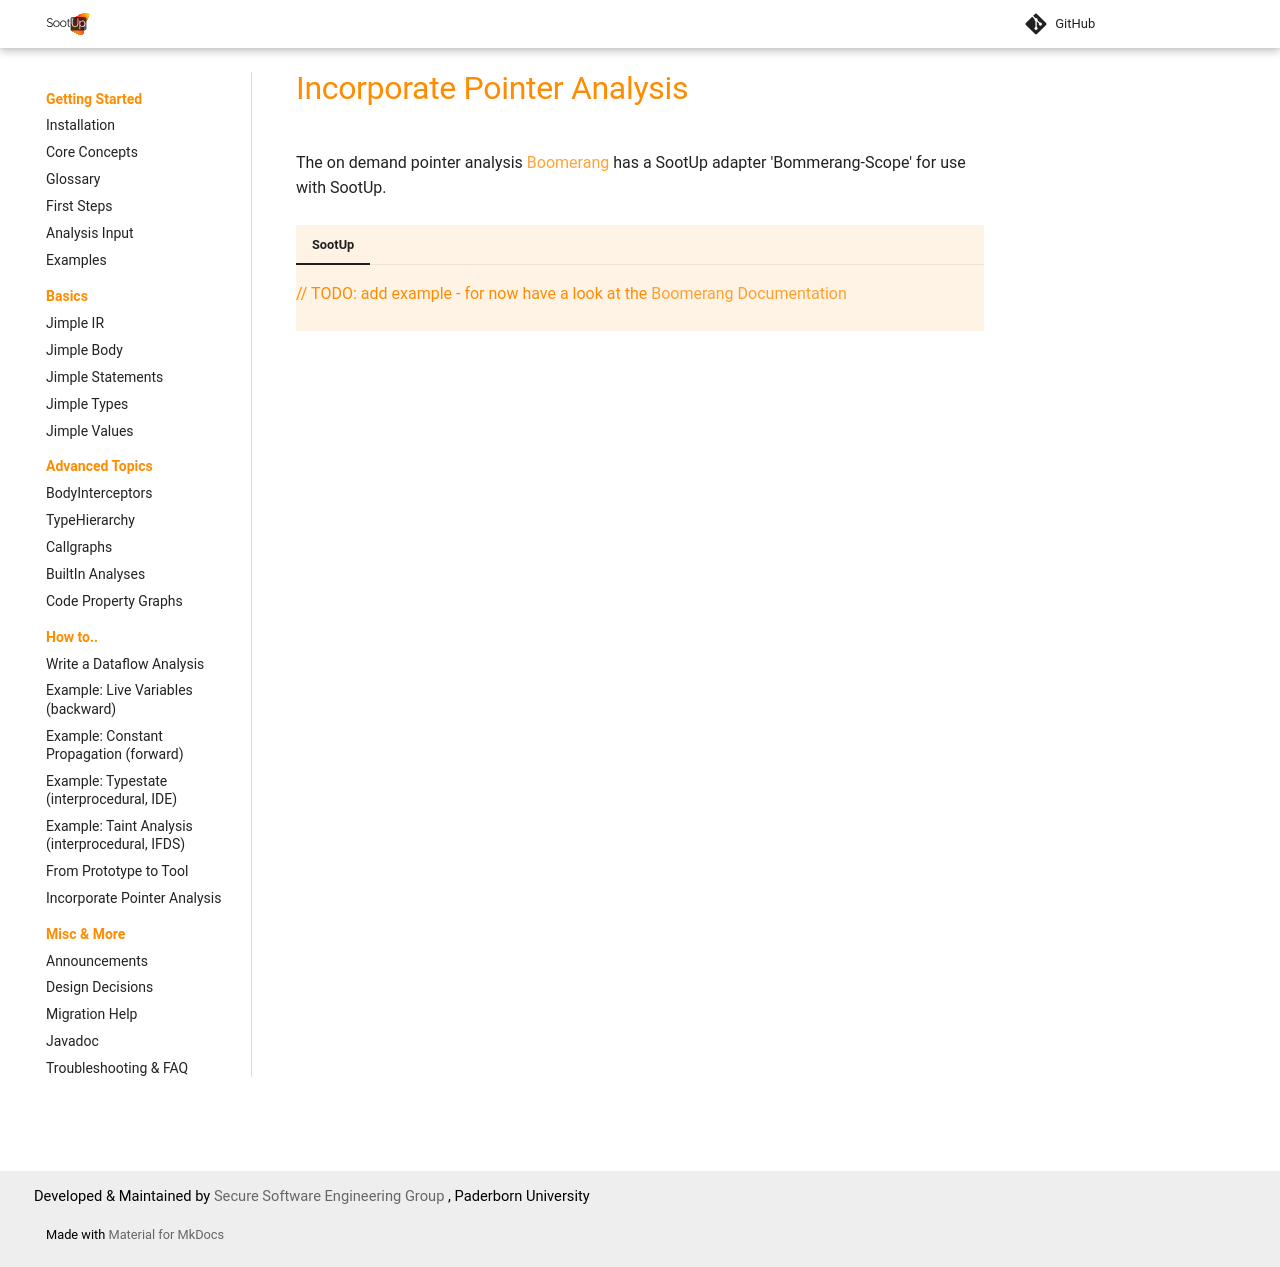

repository: soot-oss/SootUp · page: pr-1863/pointer_analysis/index.html · generator: mkdocs

# Incorporate Pointer Analysis

The on demand pointer analysis [Boomerang](https://github.com/secure-software-engineering/Boomerang) has a SootUp adapter 'Bommerang-Scope' for use with SootUp.

=== "SootUp"

    // TODO: add example - for now have a look at the [Boomerang Documentation](https://secure-software-engineering.github.io/Boomerang/)
